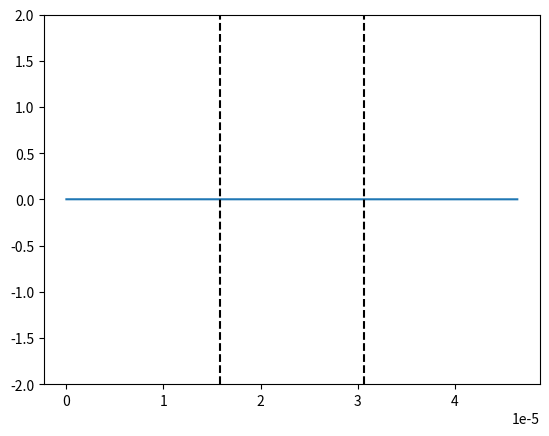

Reproduce this figure in Python.
# -*- coding: utf-8 -*-
"""
[redacted]
[redacted]
Exercice : 1i
"""

import numpy as np
import matplotlib.pyplot as plt
import matplotlib.animation as animation

# Constantes :
c = 2.99792458e8
lambda_0 = 1.55e-6
N_lambda = 31
mu0 = np.pi*4e-7 # SI
eps0 = 1/(mu0*c**2) # SI
T = lambda_0 / c # T de source dans le vide de longueur d'onde lambda_0

# Pas et facteur de stabilité
dx = lambda_0 / N_lambda
S = 1
dt = (S * dx) / c

"""
Paramètrage des champs Ez et Hz
"""

# Nombre de valeurs pour les champs Ez et Hz
nbEz = 30 * N_lambda # Choix arbitraire
nbHy = nbEz - 1 # Toujours nb_E - 1

# Largeur du domaine de simulation
xmin = 0 
xmax = (nbEz-1) * dx
L = xmax - xmin

# Nombre d'instants
nbt = int(10 * (xmax/lambda_0) * T / dt)

# Tableaux pour stockage des valeurs de Ez et Hz
Ez = np.zeros(nbEz)   # Champ Ez
Hy = np.zeros(nbHy) # Champ Hy

# Positions de calcul de Ez et Hz
xEz = np.linspace(xmin, xmax, nbEz)
xHy = np.linspace(xmin+dx/2, xmax-dx/2, nbHy)

"""
Paramètrage du milieu transparent d'indice n
"""

# Paramètres milieu transparent
n_milieu = 2.2
lambda_milieu = lambda_0/n_milieu
largeur_milieu = 9.6*lambda_0

debut_milieu = L/2 - largeur_milieu/2
fin_milieu = L/2 + largeur_milieu/2
        
# Tableau des constantes diaéliectriques
eps_r = np.ones(nbEz)
for i in range(nbEz):
    if(xEz[i] >= debut_milieu and xEz[i]  <= fin_milieu):
        eps_r[i] = n_milieu**2

# définition des tableaux pour epsilon et mu
eps = eps0 * eps_r
mu = mu0 * np.ones(nbHy)

"""
Paramètrage de la PML
"""

# construction du milieu pml
debut_pml = nbEz # Valeur max de x pour pas de PML

    # Permittivité et perméabilité relatives :
eps_r_pml = n_milieu**2   # cas de pml dans le milieu 2
mu_r_pml = 1    

    # Permittivité et perméabilité absolue
eps_pml = eps0 * eps_r_pml
mu_pml  =  mu0 *  mu_r_pml

    # Impédance de la PML
eta_pml = np.sqrt( mu_pml/ eps_pml )

"""
Paramètrage sigma (Ez) et sigma_étoile (Hz) à l'intérieur de la PML
"""

m = 3    
d = 10*dx # largeur de la PML (à adapter pour qu'il n'y ait pas de réflexions)

# définition de sigma_x_max
sigma_x_max = 0.8 * (m+1) / ( eta_pml * dx )

# definition de sigma_x une fois entré dans PML (règle empirique du livre)
def sigma_x(x):
    return (x/d)**m * sigma_x_max

# sigma
sig = np.zeros(nbEz) 
for i in range(nbEz):
    if xEz[i] > debut_pml:
        sig[i] = sigma_x(xEz[i]-debut_pml)

# sigma_étoile        
sim = np.zeros(nbHy) 
for i in range(nbHy):
    if xHy[i] > debut_pml:
        sim[i] = sigma_x(xHy[i]-debut_pml) * mu_pml / eps_pml

"""
Coefficients pour calcul successifs de Ez et Hz
"""

ca = (1-sig*dt/(2*eps)) / (1+sig*dt/(2*eps))
cb = dt/(dx*eps) / (1+sig*dt/(2*eps))  
da = (1-sim*dt/(2*mu)) / (1+sim*dt/(2*mu))
db = dt/(dx*mu) / (1+sim*dt/(2*mu))  


# Initialisation de la figure
fig = plt.figure() 
line, = plt.plot(xEz, Ez)
plt.ylim(-2, 2)

# Limites visuelles du milieu
plt.vlines(debut_milieu, -2, 2, colors='k', linestyle='dashed')
plt.vlines(fin_milieu, -2, 2, colors='k', linestyle='dashed')

def animate(n):
    
    # Calcul de l'instant
    t_sup = (n + 1) * dt
    
    # champ de la source
    Ez[0] = np.cos( 2*np.pi/T * (t_sup - 7*T ) )* np.exp( -(t_sup - 7*T)**2 / (2.5*T)**2 )
    
    # calcul du champ avec le schema numerique
    for i in range(1, nbEz-1):
        Ez[i] = cb[i] * (Hy[i]-Hy[i-1]) + ca[i] * Ez[i]
    for i in range(nbHy):
        Hy[i] = db[i] * (Ez[i+1]-Ez[i]) + da[i] * Hy[i]
        
    line.set_data(xEz, Ez)
    
    return line,
 
ani = animation.FuncAnimation(fig, animate, frames=nbt, blit=True, interval=1, repeat=False)

# Coefficients de Fresnel
print("\n-----------------------\nCoefficients de Fresnel\n-----------------------")
r = (1 - n_milieu)/(1 + n_milieu) # Négatif si les max deviennent des min
t = (2*1) / (1 + n_milieu)
print("\nInterface air/milieu : r = ", r, " t = ", t)

r = (n_milieu -1)/(1 + n_milieu)
t = (2 * n_milieu) / (1 + n_milieu)
print("Interface milieu/air : r = ", r, " t = ", t, "\n")

"""
Calcul des coefficients C1 et C2 tels que :
    k_num = C1/dx
    Vphase_num = C2*c
"""

print("\n--------------------\nGrandeurs numériques\n--------------------")

C1 = 2 * np.arcsin(np.sin(np.pi*S/N_lambda)/S)
C2 = 2 * np.pi/(lambda_0*(C1/dx))
print("k_numérique = ", C1, "/dx")
print("vPhase_numérique = ", C2, ".c\n\n soit\n")

print("k_numérique = ", C1/dx, " Vphase_numérique = ", C2*c)
print("L'erreur sur la vitesse de phase est de : ", (1-C2)*100, " %")

plt.show()

